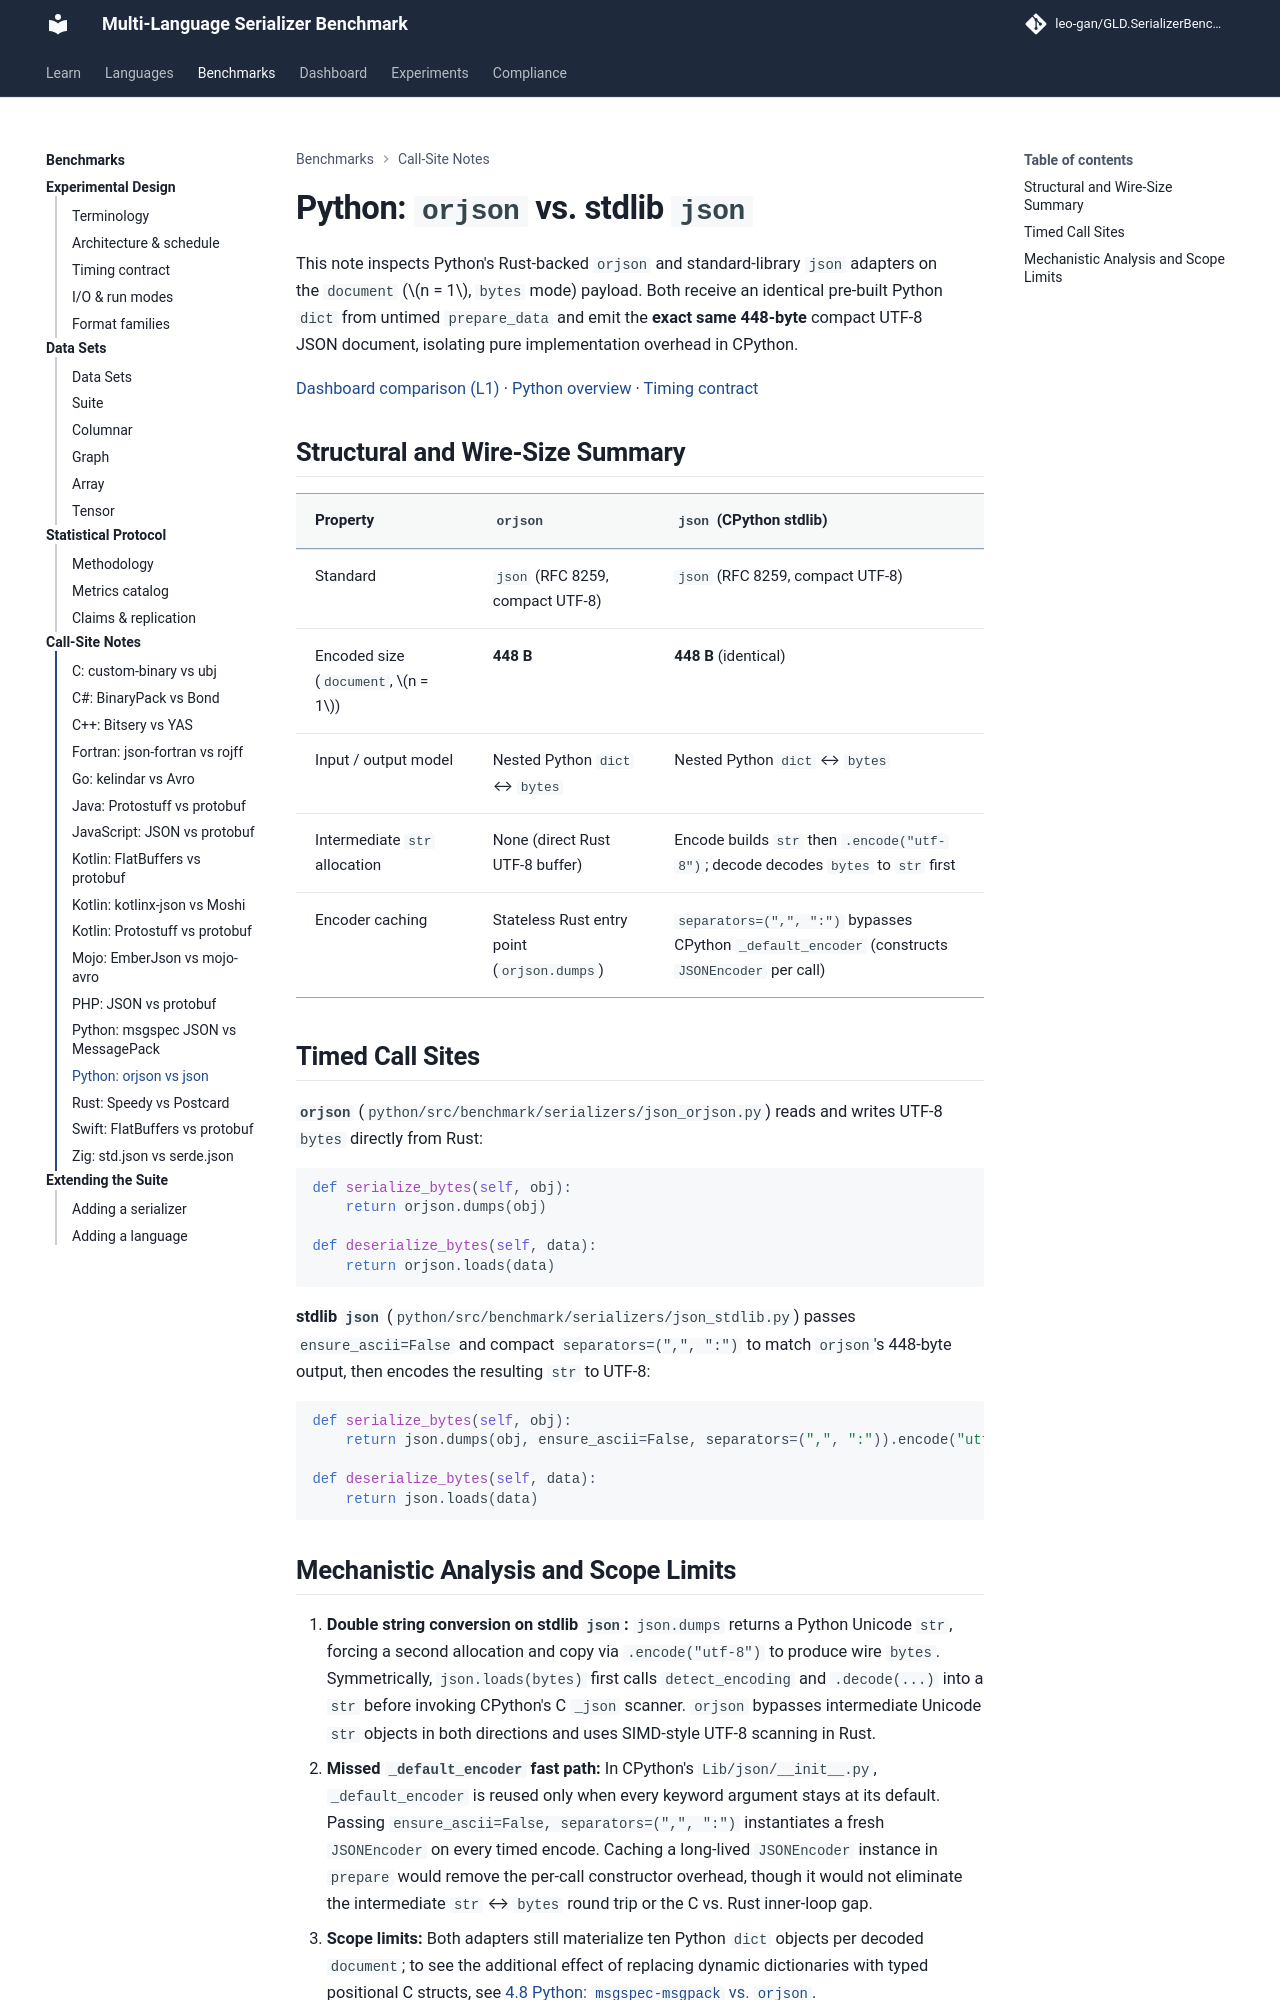

repository: leo-gan/GLD.SerializerBenchmark · page: analysis/call-sites/python-orjson-vs-json/index.html · generator: mkdocs

# Python: `orjson` vs. stdlib `json`

This note inspects Python's Rust-backed `orjson` and standard-library `json` adapters on the `document` ($n = 1$, `bytes` mode) payload. Both receive an identical pre-built Python `dict` from untimed `prepare_data` and emit the **exact same 448-byte** compact UTF-8 JSON document, isolating pure implementation overhead in CPython.

[Dashboard comparison (L1)](../../dashboard/index.html?lang=python&standard=json&data=document@n=1&mode=bytes&metric=ops&policy=iqr_1.5&baseline=json&ser=orjson&ser=json#compare) · [Python overview](../../python/index.md) · [Timing contract](../TIMING_HONESTY.md)

## Structural and Wire-Size Summary

| Property | `orjson` | `json` (CPython stdlib) |
|---|---|---|
| Standard | `json` (RFC 8259, compact UTF-8) | `json` (RFC 8259, compact UTF-8) |
| Encoded size (`document`, $n = 1$) | **448 B** | **448 B** (identical) |
| Input / output model | Nested Python `dict` ↔ `bytes` | Nested Python `dict` ↔ `bytes` |
| Intermediate `str` allocation | None (direct Rust UTF-8 buffer) | Encode builds `str` then `.encode("utf-8")`; decode decodes `bytes` to `str` first |
| Encoder caching | Stateless Rust entry point (`orjson.dumps`) | `separators=(",", ":")` bypasses CPython `_default_encoder` (constructs `JSONEncoder` per call) |

## Timed Call Sites

**`orjson`** (`python/src/benchmark/serializers/json_orjson.py`) reads and writes UTF-8 `bytes` directly from Rust:

```python
def serialize_bytes(self, obj):
    return orjson.dumps(obj)

def deserialize_bytes(self, data):
    return orjson.loads(data)
```

**stdlib `json`** (`python/src/benchmark/serializers/json_stdlib.py`) passes `ensure_ascii=False` and compact `separators=(",", ":")` to match `orjson`'s 448-byte output, then encodes the resulting `str` to UTF-8:

```python
def serialize_bytes(self, obj):
    return json.dumps(obj, ensure_ascii=False, separators=(",", ":")).encode("utf-8")

def deserialize_bytes(self, data):
    return json.loads(data)
```
